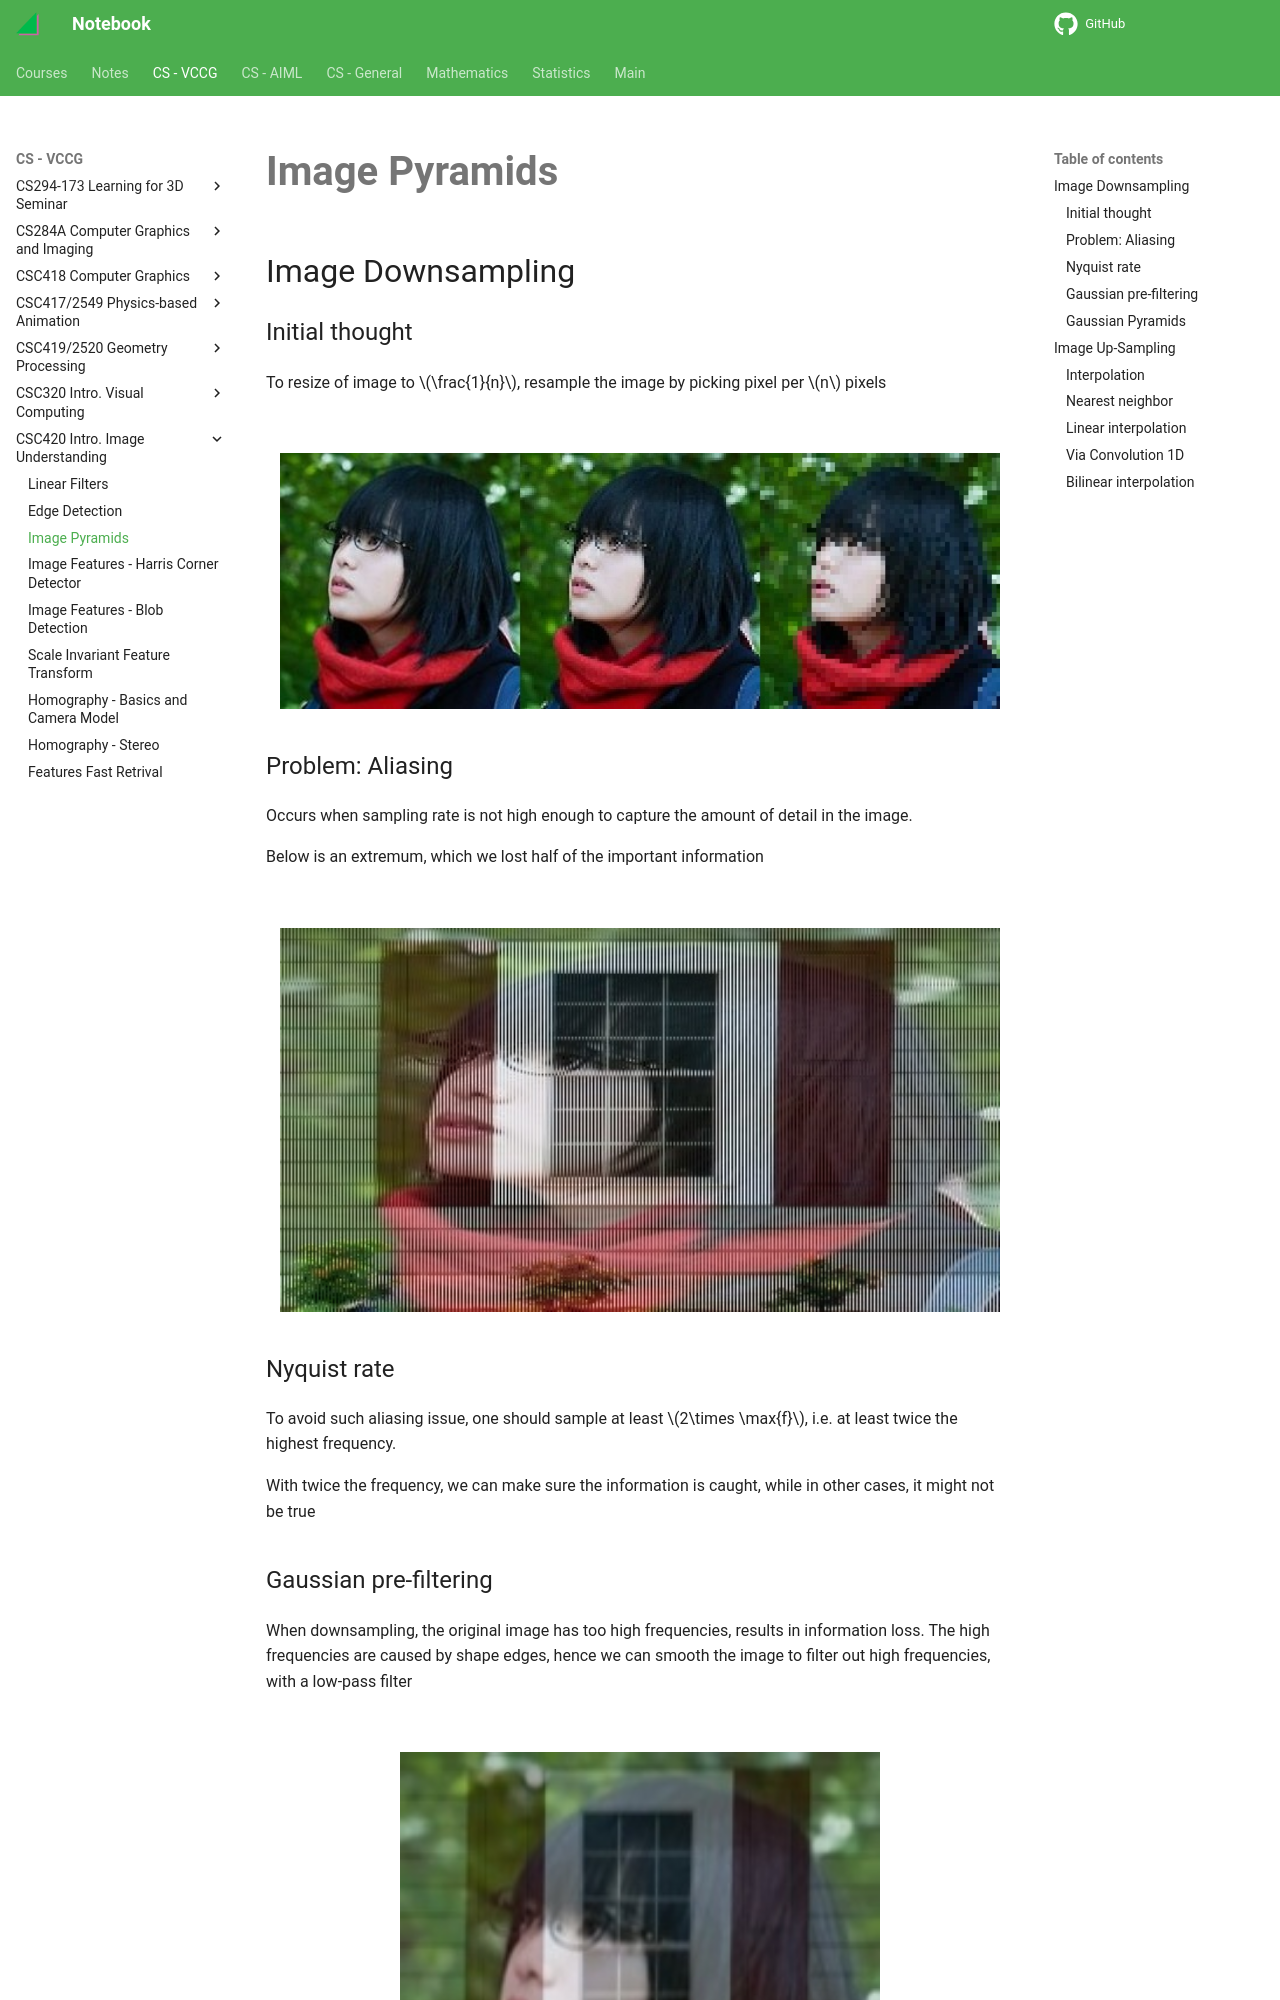

repository: haoda-li/notebook · page: vccg/csc420/image_pyramids.html · generator: mkdocs

# Image Pyramids

## Image Downsampling

### Initial thought
To resize of image to $\frac{1}{n}$, resample the image by picking pixel per $n$ pixels
    
<figure markdown>
![png](assets/image_downsample.jpg){width="720"}
</figure>


### Problem: Aliasing
Occurs when sampling rate is not high enough to capture the amount of detail in the image. 

Below is an extremum, which we lost half of the important information

<figure markdown>
![png](assets/image_downsample_2.jpg){width="720"}
</figure>

### Nyquist rate 
To avoid such aliasing issue, one should sample at least $2\times \max{f}$, i.e. at least twice the highest frequency. 

```plotly
{"file_path": "csc420/assets/nyquist_cos.json"}
```

With twice the frequency, we can make sure the information is caught, while in other cases, it might not be true


### Gaussian pre-filtering

When downsampling, the original image has too high frequencies, results in information loss. The high frequencies are caused by shape edges, hence we can smooth the image to filter out high frequencies, with a low-pass filter

<figure markdown>
![png](assets/image_downsample_3.jpg){width="480"}
</figure>

### Gaussian Pyramids
A sequence of images created with Gaussian blurring and downsampling is called a __Gaussian pyramid__ or mip map

## Image Up-Sampling

### Interpolation
Since an image is a discrete point-sampling of a continuous function, i.e. $F(x,y) = quantize\{f(x/d, y/d)\}$. If we could somehow reconstruct the original continuous function, we can generate the image with any resolution and scale. 

However, we are unable to obtain such $f$, but we can guess an approximation
